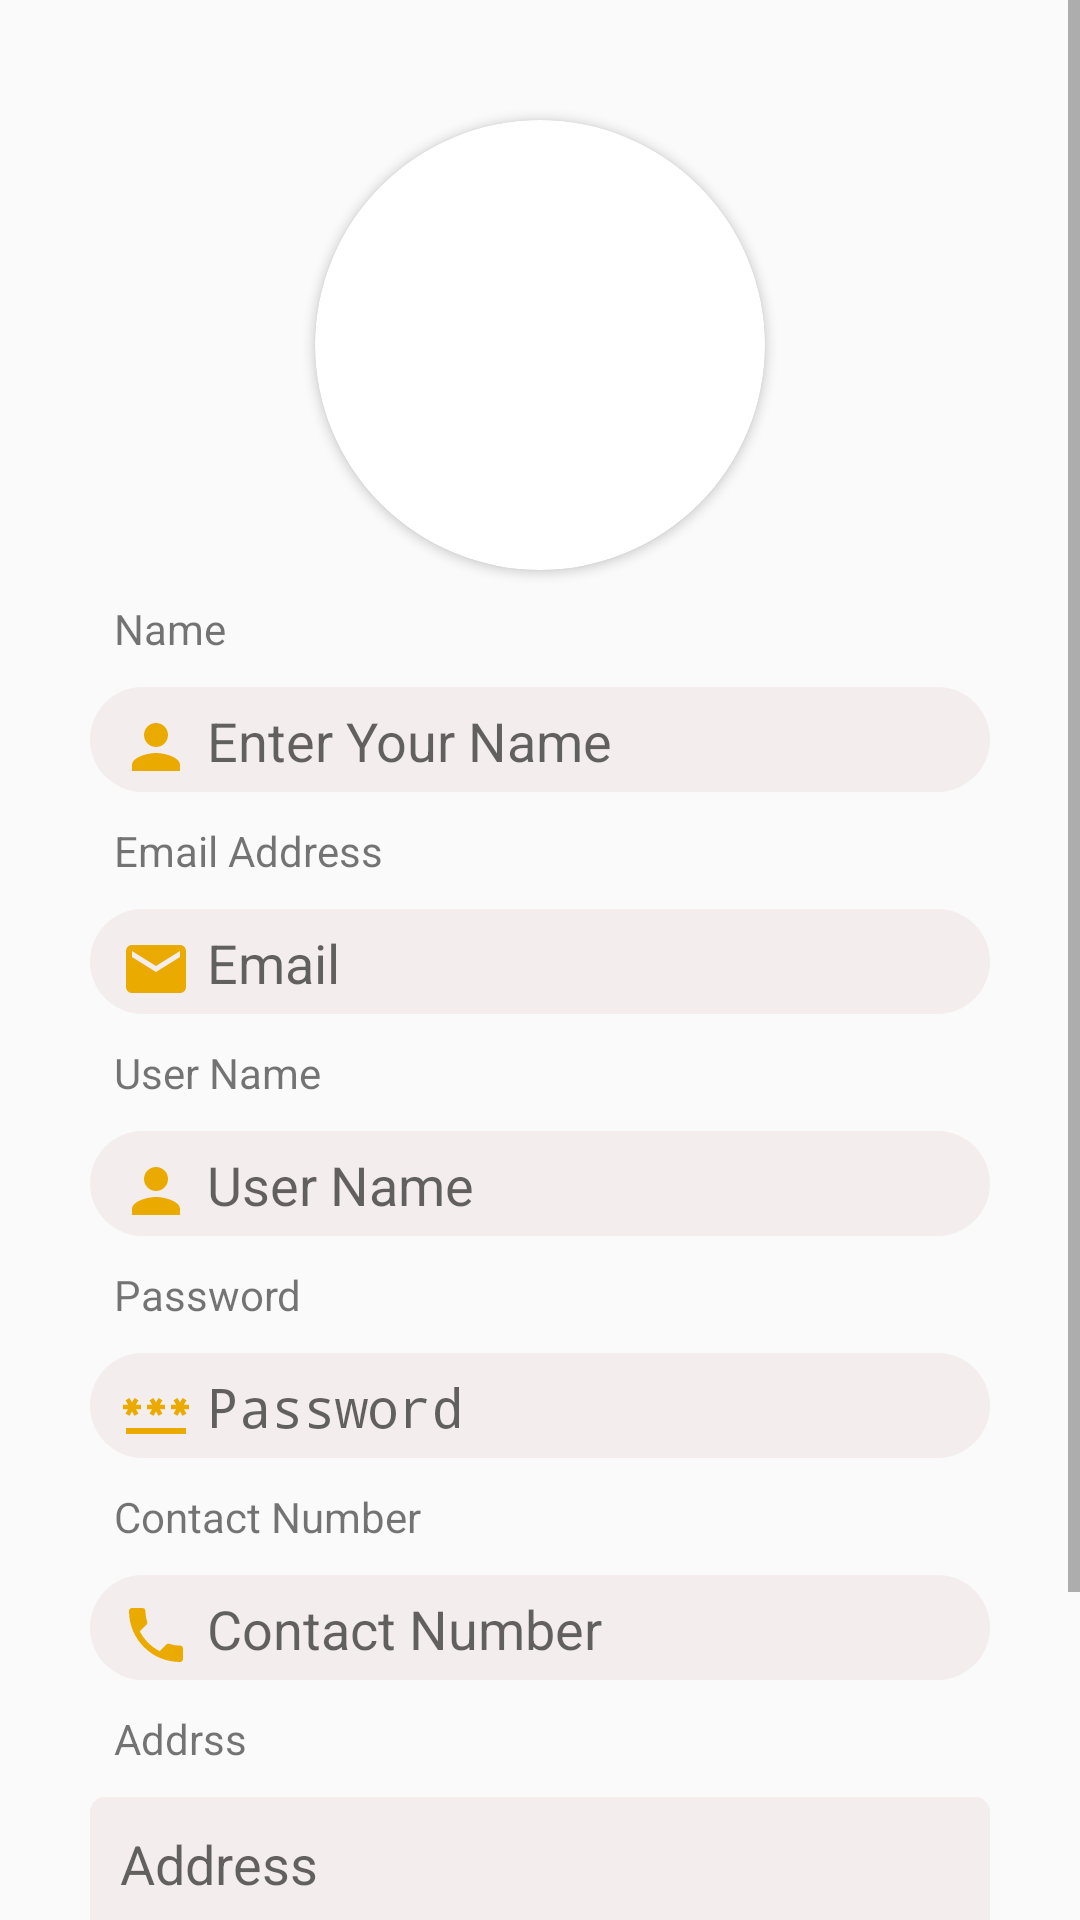

Layout XML and referenced resources for this Android screen:
<!-- AndroidManifest.xml: application theme Theme.Ecom -->
<!-- res/layout/activity_profile_screen.xml -->
<?xml version="1.0" encoding="utf-8"?>
<ScrollView xmlns:android="http://schemas.android.com/apk/res/android"
    xmlns:app="http://schemas.android.com/apk/res-auto"
    xmlns:tools="http://schemas.android.com/tools"
    android:layout_width="match_parent"
    android:layout_height="match_parent"
    >


    <LinearLayout
        android:layout_width="match_parent"
        android:layout_height="match_parent"
        android:orientation="vertical"
        android:padding="30sp"
        tools:context=".ProfileScreen">


        <androidx.cardview.widget.CardView
            android:id="@+id/cardView"
            android:layout_width="150sp"
            android:layout_height="150sp"
            android:layout_gravity="center"
            android:layout_marginTop="10dp"
            android:foregroundGravity="center"
            android:textAlignment="center"
            app:cardCornerRadius="100sp"
            app:layout_constraintEnd_toEndOf="parent"
            app:layout_constraintStart_toStartOf="parent"
            app:layout_constraintTop_toTopOf="parent">

            <ImageView

                android:id="@+id/user_image"
                android:layout_width="match_parent"
                android:layout_height="match_parent"
                android:onClick="browseImage"
                android:layout_gravity="center"
                android:scaleType="centerCrop"
                android:background="@drawable/user_dummy"
                />
        </androidx.cardview.widget.CardView>


        <TextView
            android:layout_width="wrap_content"
            android:layout_height="wrap_content"
            android:layout_marginLeft="8sp"
            android:layout_marginTop="10sp"
            android:text="Name" />

        <EditText
            android:id="@+id/name"
            android:layout_width="match_parent"
            android:layout_height="35sp"
            android:layout_marginTop="10sp"
            android:background="@drawable/rounded_textview1"
            android:drawableStart="@drawable/baseline_person_24"
            android:drawablePadding="5sp"
            android:hint="@string/enter_your_name"
            android:textSize="18sp" />

        <TextView
            android:layout_width="wrap_content"
            android:layout_height="wrap_content"
            android:layout_marginLeft="8sp"
            android:layout_marginTop="10sp"
            android:text="Email Address" />

        <EditText
            android:id="@+id/email"
            android:layout_width="match_parent"
            android:layout_height="35sp"
            android:layout_marginTop="10sp"
            android:background="@drawable/rounded_textview1"
            android:drawableStart="@drawable/baseline_email_24"
            android:drawablePadding="5sp"
            android:hint="Email"
            android:textSize="18sp" />

        <TextView
            android:layout_width="wrap_content"
            android:layout_height="wrap_content"
            android:layout_marginLeft="8sp"
            android:layout_marginTop="10sp"
            android:text="User Name" />

        <EditText
            android:id="@+id/userName"
            android:layout_width="match_parent"
            android:layout_height="35sp"
            android:layout_marginTop="10sp"
            android:background="@drawable/rounded_textview1"
            android:drawableStart="@drawable/baseline_person_24"
            android:drawablePadding="5sp"
            android:hint="User Name"
            android:textSize="18sp" />

        <TextView
            android:layout_width="wrap_content"
            android:layout_height="wrap_content"
            android:layout_marginLeft="8sp"
            android:layout_marginTop="10sp"
            android:text="Password" />

        <EditText
            android:id="@+id/password"
            android:layout_width="match_parent"
            android:layout_height="35sp"
            android:layout_marginTop="10sp"
            android:background="@drawable/rounded_textview1"
            android:drawableStart="@drawable/baseline_password_24"
            android:drawablePadding="5sp"
            android:hint="Password"
            android:inputType="textPassword"
            android:textSize="18sp" />

        <TextView
            android:layout_width="wrap_content"
            android:layout_height="wrap_content"
            android:layout_marginLeft="8sp"
            android:layout_marginTop="10sp"
            android:text="Contact Number" />

        <EditText
            android:id="@+id/contact"
            android:layout_width="match_parent"
            android:layout_height="35sp"
            android:layout_marginTop="10sp"
            android:background="@drawable/rounded_textview1"
            android:drawableStart="@drawable/baseline_local_phone_24"
            android:drawablePadding="5sp"
            android:hint="Contact Number"
            android:inputType="number"
            android:maxLength="12"
            android:textSize="18sp" />

        <TextView
            android:layout_width="wrap_content"
            android:layout_height="wrap_content"
            android:layout_marginLeft="8sp"
            android:layout_marginTop="10sp"
            android:text="Addrss" />

        <EditText
            android:id="@+id/address"
            android:layout_width="match_parent"
            android:layout_height="80dp"
            android:layout_marginTop="10sp"
            android:background="@drawable/rounded_textarea"
            android:drawablePadding="5sp"
            android:gravity="top"
            android:hint="Address "
            android:inputType="text|textMultiLine"
            android:maxLines="10"
            android:textSize="18sp" />


        <Button
            android:layout_width="match_parent"
            android:layout_height="wrap_content"
            android:layout_marginTop="15sp"
            android:background="@drawable/rounded_btn"
            android:backgroundTint="#FFC107"
            android:onClick="saveProfile"
            android:text="Save Profile" />


    </LinearLayout>

</ScrollView>
<!-- resources referenced by this layout -->
<resources>
  <!-- drawable baseline_email_24 (drawable) -->
  <vector android:height="24dp" android:tint="#EAAA00"
      android:viewportHeight="24" android:viewportWidth="24"
      android:width="24dp" xmlns:android="http://schemas.android.com/apk/res/android">
      <path android:fillColor="@android:color/white" android:pathData="M20,4L4,4c-1.1,0 -1.99,0.9 -1.99,2L2,18c0,1.1 0.9,2 2,2h16c1.1,0 2,-0.9 2,-2L22,6c0,-1.1 -0.9,-2 -2,-2zM20,8l-8,5 -8,-5L4,6l8,5 8,-5v2z"/>
  </vector>
  <!-- drawable baseline_local_phone_24 (drawable) -->
  <vector android:height="24dp" android:tint="#EAAA00"
      android:viewportHeight="24" android:viewportWidth="24"
      android:width="24dp" xmlns:android="http://schemas.android.com/apk/res/android">
      <path android:fillColor="@android:color/white" android:pathData="M6.62,10.79c1.44,2.83 3.76,5.14 6.59,6.59l2.2,-2.2c0.27,-0.27 0.67,-0.36 1.02,-0.24 1.12,0.37 2.33,0.57 3.57,0.57 0.55,0 1,0.45 1,1V20c0,0.55 -0.45,1 -1,1 -9.39,0 -17,-7.61 -17,-17 0,-0.55 0.45,-1 1,-1h3.5c0.55,0 1,0.45 1,1 0,1.25 0.2,2.45 0.57,3.57 0.11,0.35 0.03,0.74 -0.25,1.02l-2.2,2.2z"/>
  </vector>
  <!-- drawable baseline_person_24 (drawable) -->
  <vector android:height="24dp" android:tint="#EAAA00"
      android:viewportHeight="24" android:viewportWidth="24"
      android:width="24dp" xmlns:android="http://schemas.android.com/apk/res/android">
      <path android:fillColor="@android:color/white" android:pathData="M12,12c2.21,0 4,-1.79 4,-4s-1.79,-4 -4,-4 -4,1.79 -4,4 1.79,4 4,4zM12,14c-2.67,0 -8,1.34 -8,4v2h16v-2c0,-2.66 -5.33,-4 -8,-4z"/>
  </vector>
  <!-- drawable rounded_btn (drawable) -->
  <?xml version="1.0" encoding="utf-8"?>
  <ripple xmlns:android="http://schemas.android.com/apk/res/android"
      android:color="#A38428">
  
      <item android:id="@android:id/mask">
          <shape android:shape="rectangle">
              <solid android:color="#A3852E" />
              <corners android:radius="50sp" />
          </shape>
      </item>
  
      <item android:id="@android:id/background">
          <shape android:shape="rectangle">
              <solid android:color="#E1AB0B" />
              <corners android:radius="50sp" />
          </shape>
      </item>
  
  </ripple>
  <!-- drawable rounded_textarea (drawable) -->
  <?xml version="1.0" encoding="utf-8"?>
  <shape xmlns:android="http://schemas.android.com/apk/res/android" >
  
      <solid android:color="#F4EDED" />
  
      <padding
          android:left="10dp"
          android:right="10dp"
          android:bottom="5dp"
          android:top="10dp" />
  
      <corners android:radius="5dp" />
  </shape>
  <!-- drawable rounded_textview1 (drawable) -->
  <?xml version="1.0" encoding="utf-8"?>
  <shape xmlns:android="http://schemas.android.com/apk/res/android" >
  
      <solid android:color="#F4EDED" />
  
      <padding
          android:left="10dp"
          android:right="10dp"
          android:bottom="5dp"
          android:top="10dp" />
  
      <corners android:radius="50dp" />
  </shape>
  <string name="enter_your_name">Enter Your Name</string>
  <style name="Theme.Ecom" parent="Theme.AppCompat.Light.DarkActionBar">
          
          <item name="colorPrimary">#FF9800</item>
          <item name="titleTextColor">@color/black</item>
          <item name="colorPrimaryVariant">#553301</item>
          <item name="colorOnPrimary">@color/teal_700</item>
          
          <item name="colorSecondary">@color/teal_200</item>
          <item name="colorSecondaryVariant">@color/teal_700</item>
          <item name="colorOnSecondary">@color/black</item>
          
          <item name="android:statusBarColor">?attr/colorPrimaryVariant</item>
          
      </style>
  <color name="black">#FF000000</color>
  <color name="teal_700">#FF018786</color>
  <color name="teal_200">#FF03DAC5</color>
</resources>
